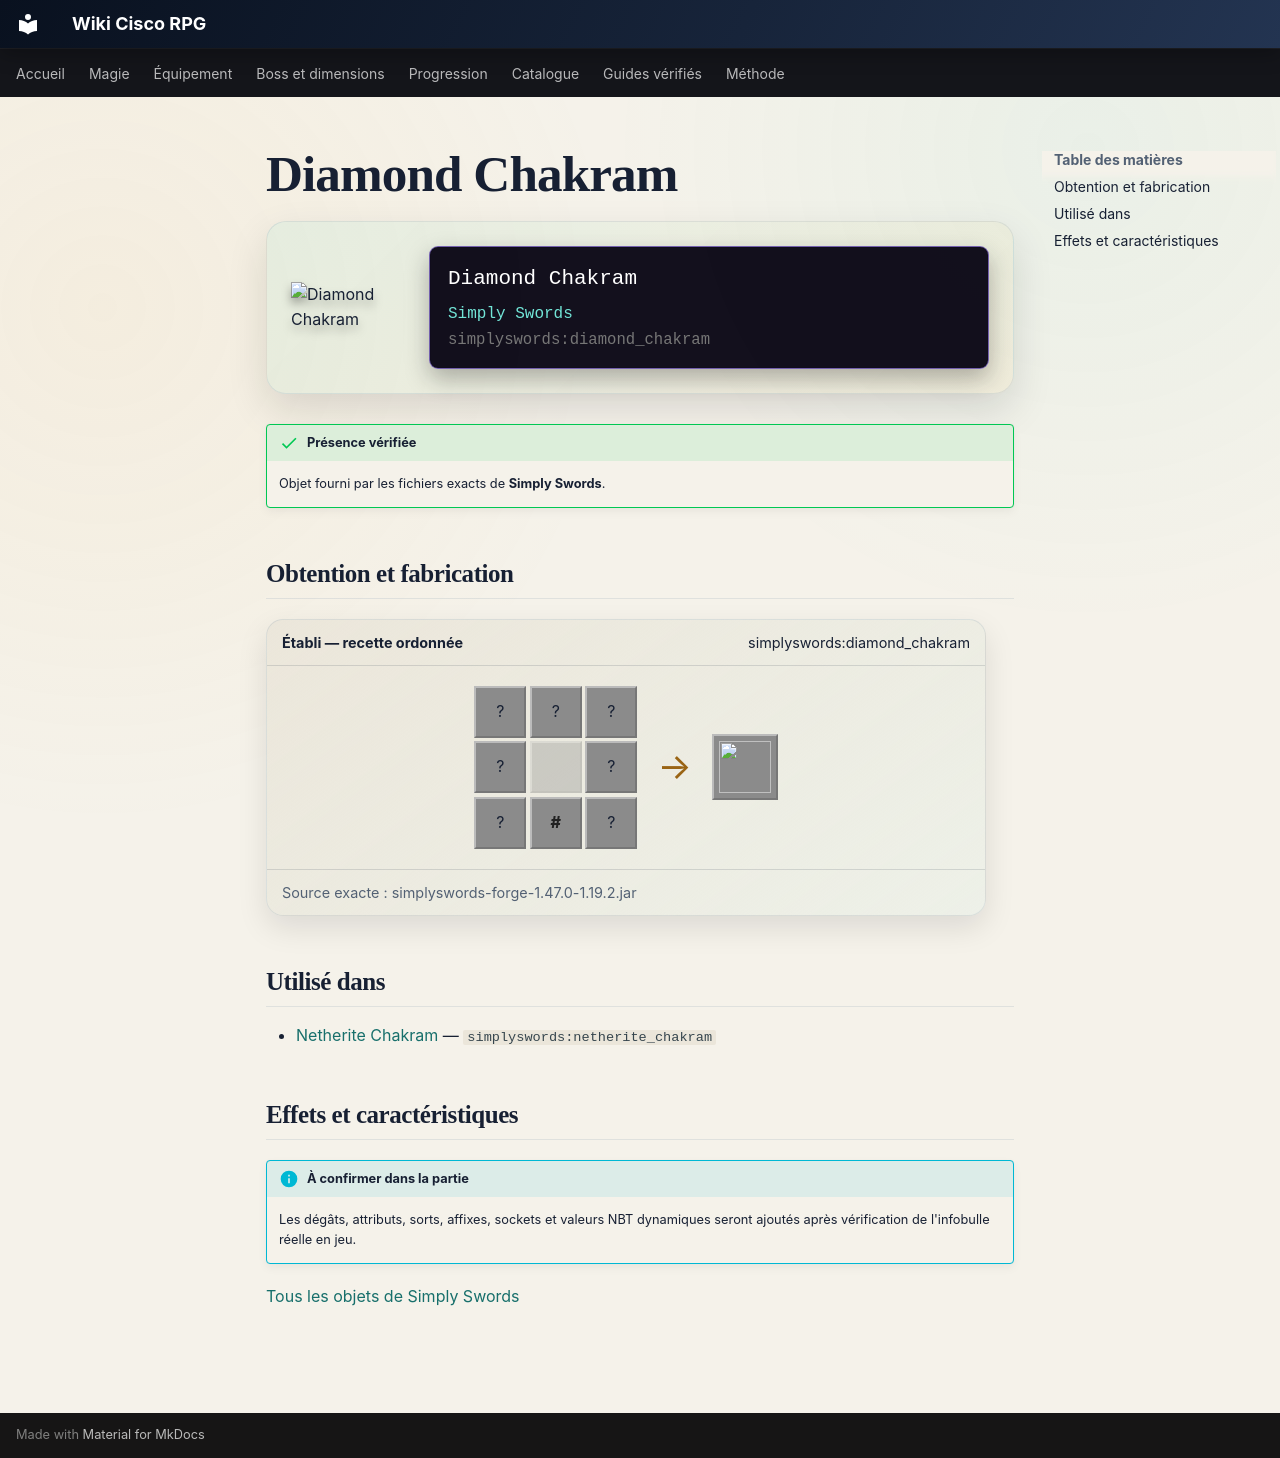

repository: Kloups-Dev/wiki-cisco-rpg · page: catalogue/objets/simplyswords/diamond_chakram/index.html · generator: mkdocs

# Diamond Chakram

<div class="mc-item-showcase">
<img class="mc-item-icon" src="../../../../assets/generated/items/simplyswords/diamond_chakram.png" alt="Diamond Chakram">
<div class="mc-tooltip-card">
<div class="mc-tooltip-card__name">Diamond Chakram</div>
<div class="mc-tooltip-card__mod">Simply Swords</div>
<div class="mc-tooltip-card__id">simplyswords:diamond_chakram</div>
</div>
</div>

!!! success "Présence vérifiée"
    Objet fourni par les fichiers exacts de **Simply Swords**.

## Obtention et fabrication

<div class="jei-recipe"><div class="jei-recipe__head"><strong>Établi — recette ordonnée</strong><span>simplyswords:diamond_chakram</span></div><div class="jei-recipe__body"><div class="jei-grid"><span class="jei-slot" title="Iron Nugget (minecraft:iron_nugget)">?</span><span class="jei-slot" title="Diamond (minecraft:diamond)">?</span><span class="jei-slot" title="Iron Nugget (minecraft:iron_nugget)">?</span><span class="jei-slot" title="Diamond (minecraft:diamond)">?</span><span class="jei-slot jei-slot--empty"></span><span class="jei-slot" title="Diamond (minecraft:diamond)">?</span><span class="jei-slot" title="Iron Nugget (minecraft:iron_nugget)">?</span><span class="jei-slot jei-slot--tag" title="#c:wood_sticks">#</span><span class="jei-slot" title="Iron Nugget (minecraft:iron_nugget)">?</span></div><span class="jei-arrow">→</span><span class="jei-slot jei-slot--result"><img src="../../../../assets/generated/items/simplyswords/diamond_chakram.png" alt=""></span></div><div class="jei-recipe__source">Source exacte : simplyswords-forge-1.47.0-1.19.2.jar</div></div>

## Utilisé dans

- [Netherite Chakram](../../../catalogue/objets/simplyswords/netherite_chakram.md) — <code>simplyswords:netherite_chakram</code>

## Effets et caractéristiques

!!! info "À confirmer dans la partie"
    Les dégâts, attributs, sorts, affixes, sockets et valeurs NBT dynamiques seront ajoutés après vérification de l'infobulle réelle en jeu.

[Tous les objets de Simply Swords](../../../contenu/simply-swords.md)
